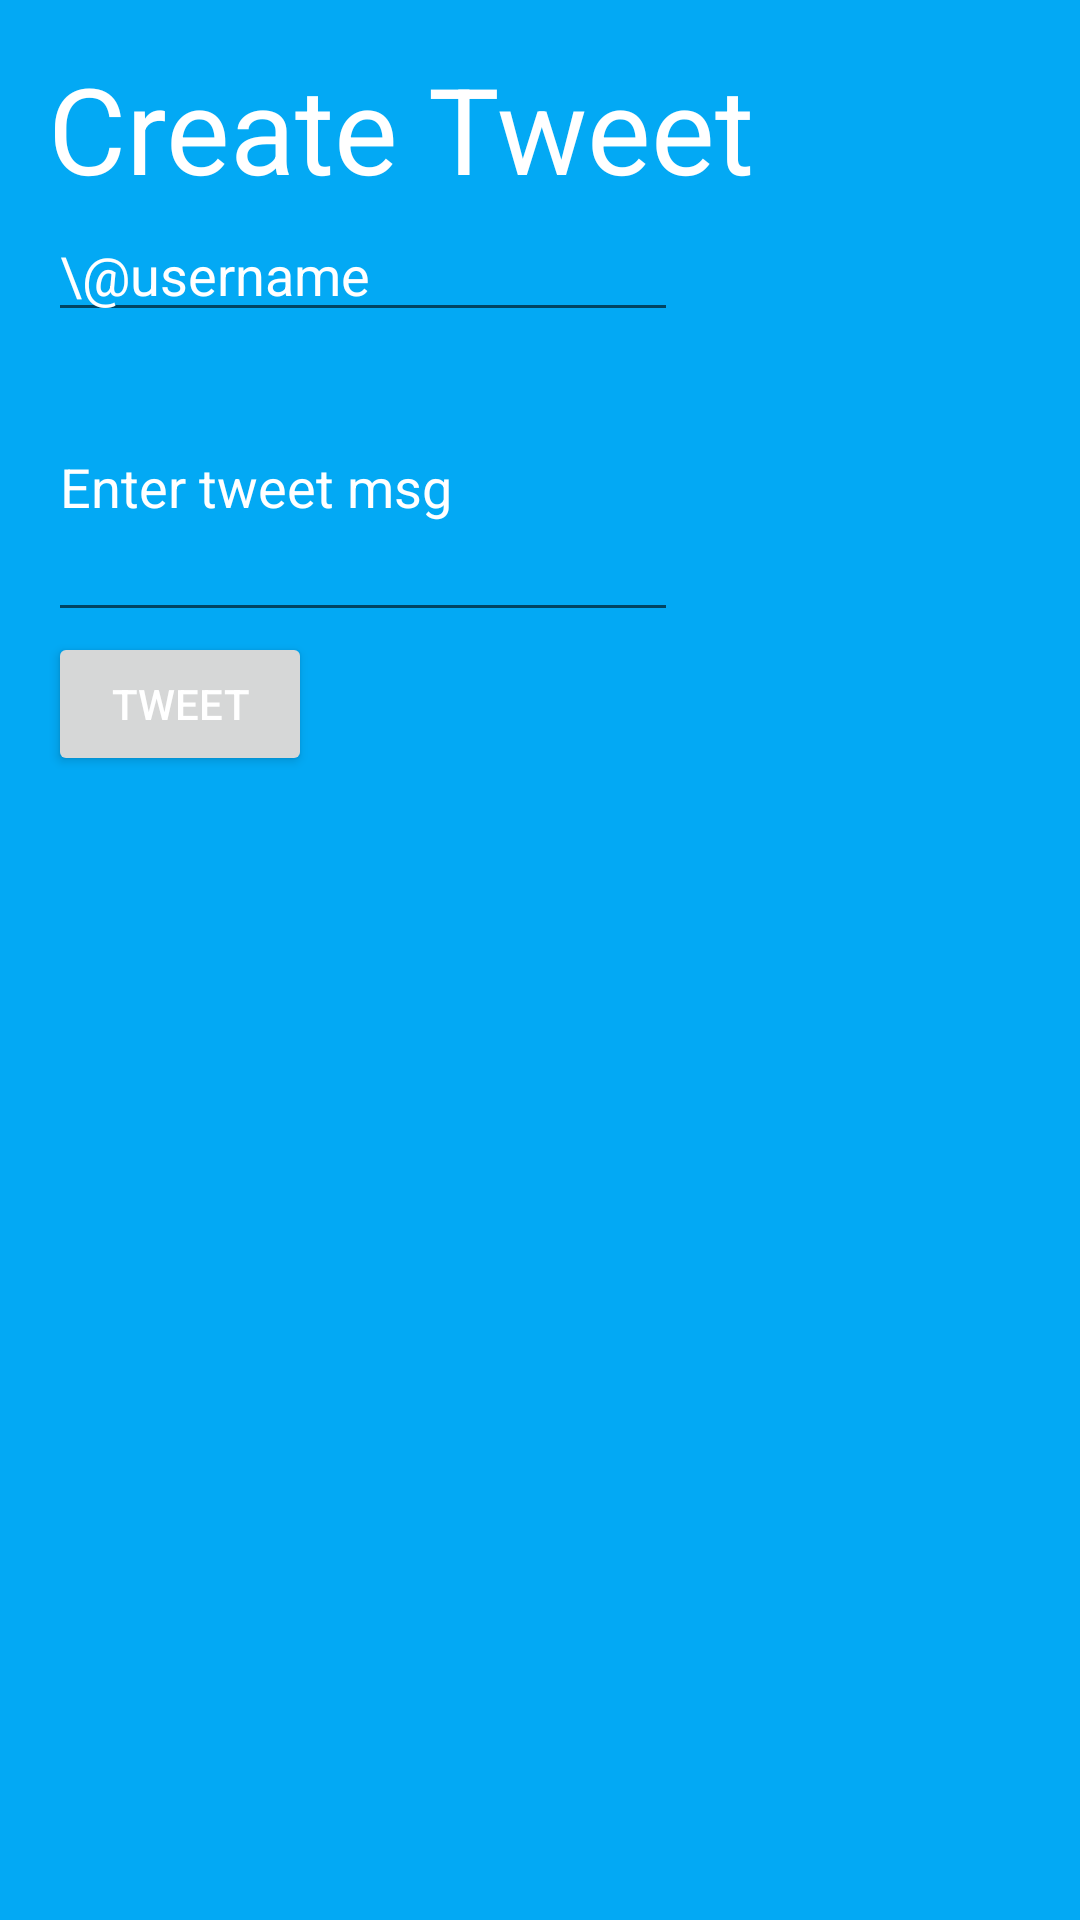

Here is an Android app screen rendered from its layout file. Give the layout XML and the strings, colors and styles it references.
<!-- AndroidManifest.xml: application theme Theme.ActivityResultExample -->
<!-- res/layout/activity_create_tweet.xml -->
<?xml version="1.0" encoding="utf-8"?>
<androidx.constraintlayout.widget.ConstraintLayout xmlns:android="http://schemas.android.com/apk/res/android"
    xmlns:app="http://schemas.android.com/apk/res-auto"
    xmlns:tools="http://schemas.android.com/tools"
    android:layout_width="match_parent"
    android:layout_height="match_parent"
    android:background="#03A9F4"
    android:padding="16dp"
    tools:context=".CreateTweetActivity">

    <EditText
        android:id="@+id/etUsername"
        android:layout_width="wrap_content"
        android:layout_height="wrap_content"
        android:ems="10"
        android:hint="\@username"
        android:inputType="textPersonName"
        android:textColor="#fff"
        android:textColorHint="@color/white"
        app:layout_constraintStart_toStartOf="parent"
        app:layout_constraintTop_toBottomOf="@+id/textView" />

    <EditText
        android:id="@+id/etTweetMsg"
        android:layout_width="wrap_content"
        android:layout_height="100dp"
        android:ems="10"
        android:hint="Enter tweet msg"
        android:inputType="textPersonName"
        android:lines="3"
        android:maxLines="3"
        android:textColor="#fff"
        android:textColorHint="@color/white"
        app:layout_constraintStart_toStartOf="parent"
        app:layout_constraintTop_toBottomOf="@+id/etUsername" />

    <TextView
        android:id="@+id/textView"
        android:layout_width="wrap_content"
        android:layout_height="wrap_content"
        android:text="Create Tweet"
        android:textColor="#fff"
        android:textSize="40sp"
        app:layout_constraintStart_toStartOf="parent"
        app:layout_constraintTop_toTopOf="parent" />

    <Button
        android:id="@+id/btnTweet"
        android:layout_width="wrap_content"
        android:layout_height="wrap_content"
        android:text="Tweet"
        app:layout_constraintStart_toStartOf="parent"
        app:layout_constraintTop_toBottomOf="@+id/etTweetMsg" />
</androidx.constraintlayout.widget.ConstraintLayout>
<!-- resources referenced by this layout -->
<resources>
  <style name="Theme.ActivityResultExample" parent="Theme.MaterialComponents.DayNight.DarkActionBar">
          
          <item name="colorPrimary">#03ECF4</item>
          <item name="colorPrimaryVariant">@color/purple_700</item>
          <item name="colorOnPrimary">@color/black</item>
          
          <item name="colorSecondary">@color/teal_200</item>
          <item name="colorSecondaryVariant">@color/teal_700</item>
          <item name="colorOnSecondary">@color/black</item>
          
          <item name="android:statusBarColor" tools:targetApi="l">?attr/colorPrimaryVariant</item>
          
  
          <item name="android:textColor">@color/white</item>
          <item name="android:windowBackground">#03A9F4</item>
          <item name="android:background">#03A9F4</item>
  
      </style>
  <!-- not gathered from this repository: default colours our renderer supplied (Android Studio template values) -->
  <color name="purple_700">#FF3700B3</color>
  <color name="teal_200">#FF03DAC5</color>
  <color name="teal_700">#FF018786</color>
  <color name="black">#FF000000</color>
  <color name="white">#FFFFFFFF</color>
</resources>
